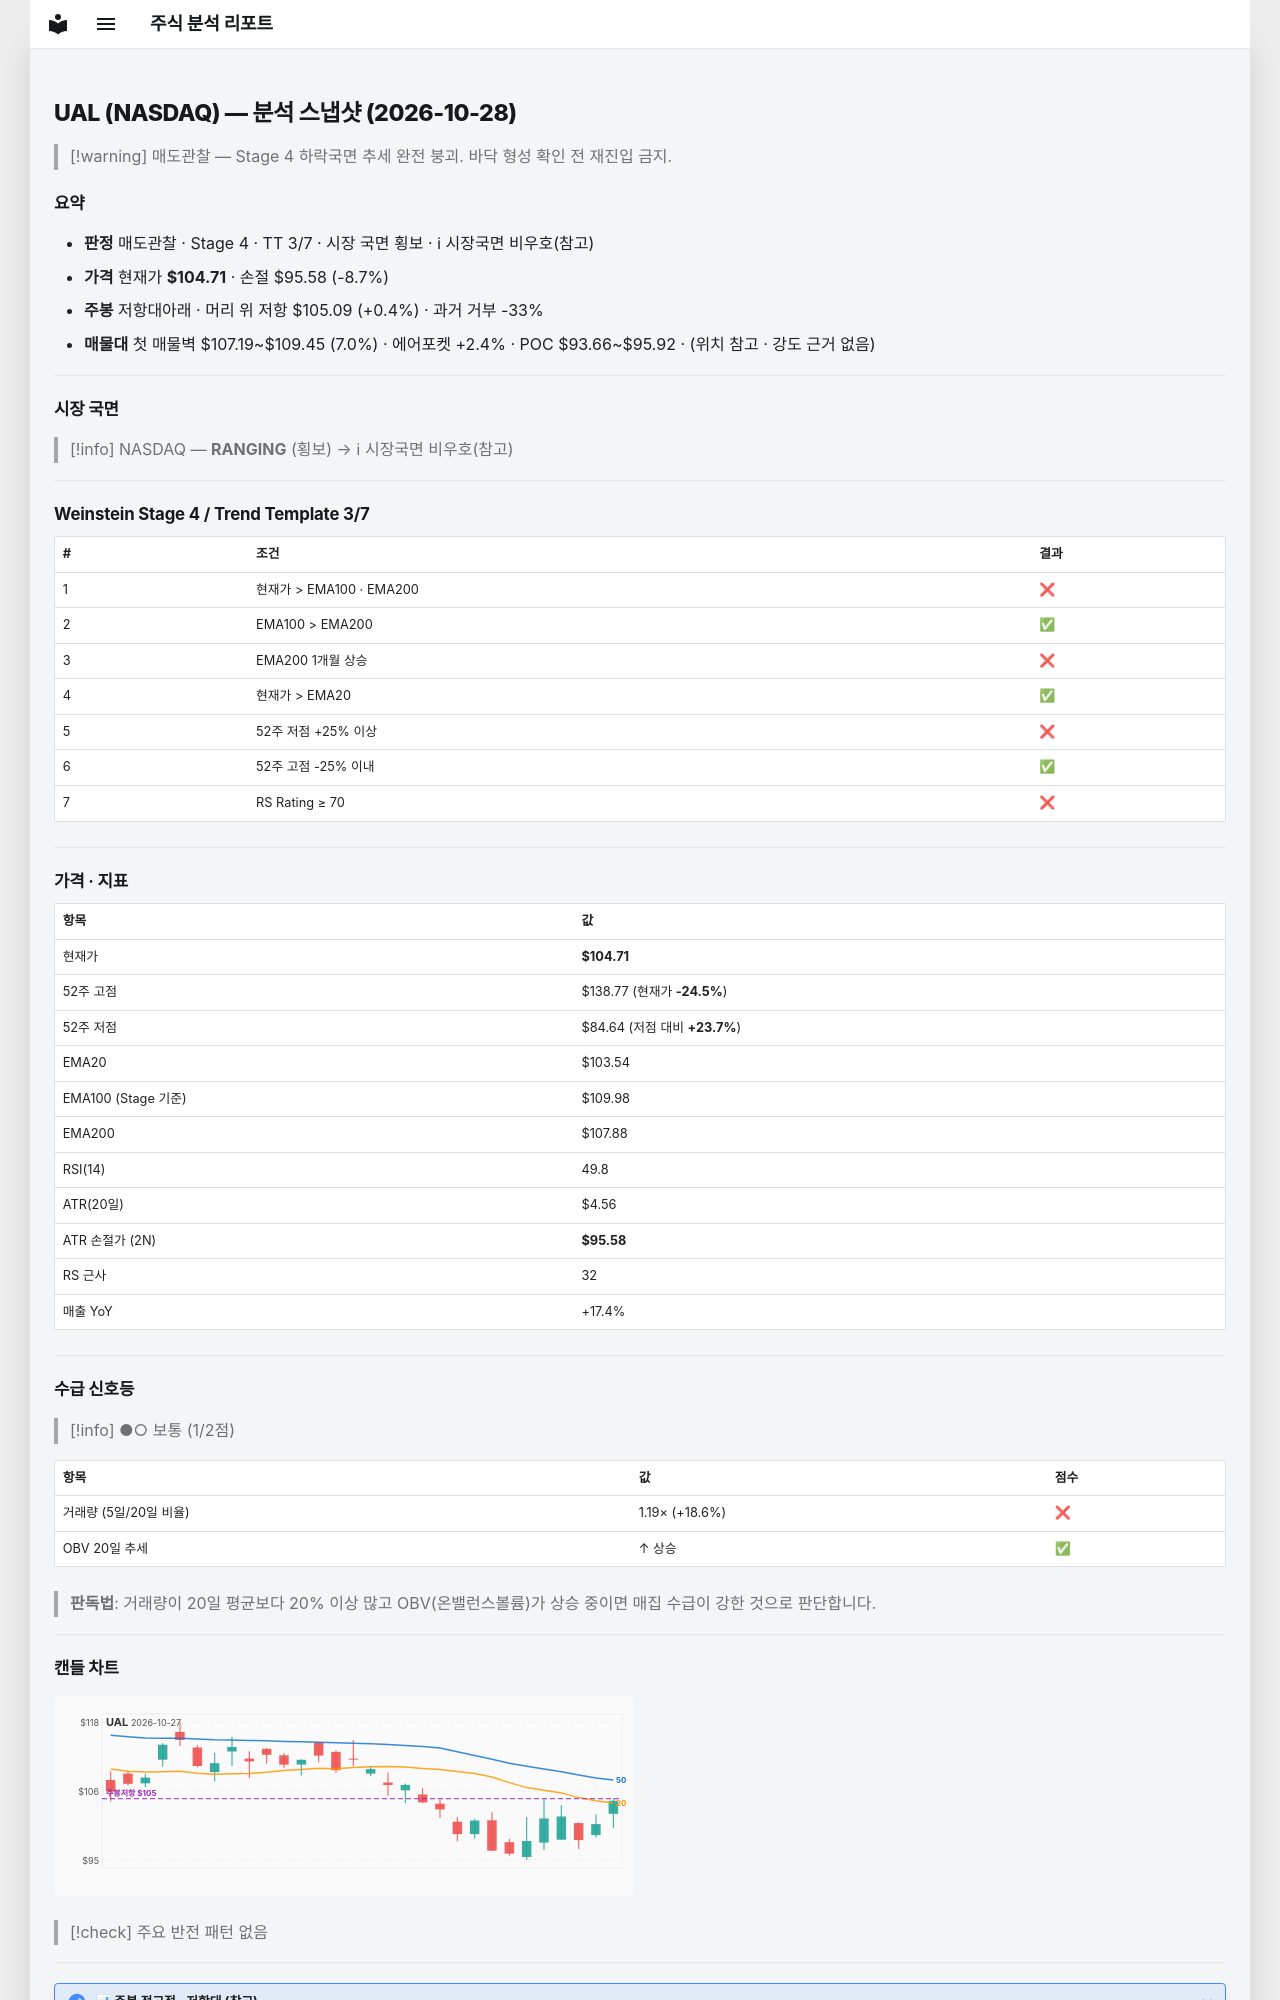

repository: soloandco/stock-reports · page: snapshots/UAL-2026-10-28/index.html · generator: mkdocs

---
type: analysis-snapshot
title: UAL 분석 스냅샷
ticker: UAL
market: NASDAQ
created: 2026-10-28
updated: 2026-10-28
bar-date: 2026-10-27
verdict: 매도관찰
real-rr: 0.04
sma50-gap-pct: 1.1
weekly-position: 저항대아래
weekly-overhead-price: 105.09
weekly-overhead-pct: 0.4
stage: 4
trend-template-score: 3
tt-max: 7
ma-set: ema-20-100-200
price: 104.70999908447266
stop-price: 95.58119478946921
market-regime: RANGING
supply-demand-score: 1/2
supply-demand-label: 보통
status: tracking
tags:
  - stock-agent
  - watchlist
  - UAL
  - analysis
related:
  - "[[analysis-template]]"
---

# UAL (NASDAQ) — 분석 스냅샷 (2026-10-28)

> [!warning] 매도관찰 — Stage 4 하락국면
> 추세 완전 붕괴. 바닥 형성 확인 전 재진입 금지.

## 요약

- **판정** 매도관찰 · Stage 4 · TT 3/7 · 시장 국면 횡보 · ℹ 시장국면 비우호(참고)
- **가격** 현재가 **$104.71** · 손절 $95.58 (-8.7%)
- **주봉** 저항대아래 · 머리 위 저항 $105.09 (+0.4%) · 과거 거부 -33%
- **매물대** 첫 매물벽 $107.19~$109.45 (7.0%) · 에어포켓 +2.4% · POC $93.66~$95.92 · (위치 참고 · 강도 근거 없음)

---

## 시장 국면

> [!info] NASDAQ — **RANGING** (횡보) → ℹ 시장국면 비우호(참고)

---

## Weinstein Stage 4 / Trend Template 3/7

| # | 조건 | 결과 |
|---|------|------|
| 1 | 현재가 > EMA100 · EMA200 | ❌ |
| 2 | EMA100 > EMA200 | ✅ |
| 3 | EMA200 1개월 상승 | ❌ |
| 4 | 현재가 > EMA20 | ✅ |
| 5 | 52주 저점 +25% 이상 | ❌ |
| 6 | 52주 고점 -25% 이내 | ✅ |
| 7 | RS Rating ≥ 70 | ❌ |

---

## 가격 · 지표

| 항목 | 값 |
|------|---|
| 현재가 | **$104.71** |
| 52주 고점 | $138.77 (현재가 **-24.5%**) |
| 52주 저점 | $84.64 (저점 대비 **+23.7%**) |
| EMA20 | $103.54 |
| EMA100 (Stage 기준) | $109.98 |
| EMA200 | $107.88 |
| RSI(14) | 49.8 |
| ATR(20일) | $4.56 |
| ATR 손절가 (2N) | **$95.58** |
| RS 근사 | 32 |
| 매출 YoY | +17.4% |

---
## 수급 신호등

> [!info] ●○ 보통 (1/2점)

| 항목 | 값 | 점수 |
|------|------|------|
| 거래량 (5일/20일 비율) | 1.19× (+18.6%) | ❌ |
| OBV 20일 추세 | ↑ 상승 | ✅ |

> **판독법**: 거래량이 20일 평균보다 20% 이상 많고 OBV(온밸런스볼륨)가 상승 중이면 매집 수급이 강한 것으로 판단합니다.

---
